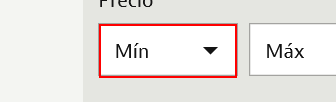
Task: Coger todos los anuncios de casa de una ciudad y exportarlo a CSV
Workflow: SetPriceRange

Step 1: click on the element

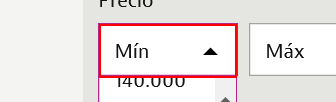
Step 2: type "[IN_MinimumAmount.ToString+"[k(enter)]"]" into the element

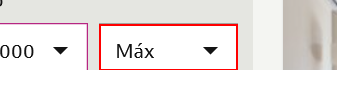
Step 3: click on the element

Step 4: type "[IN_MaximumAmount.ToString+"[k(enter)]"]" into the element (same screen as step 2)
